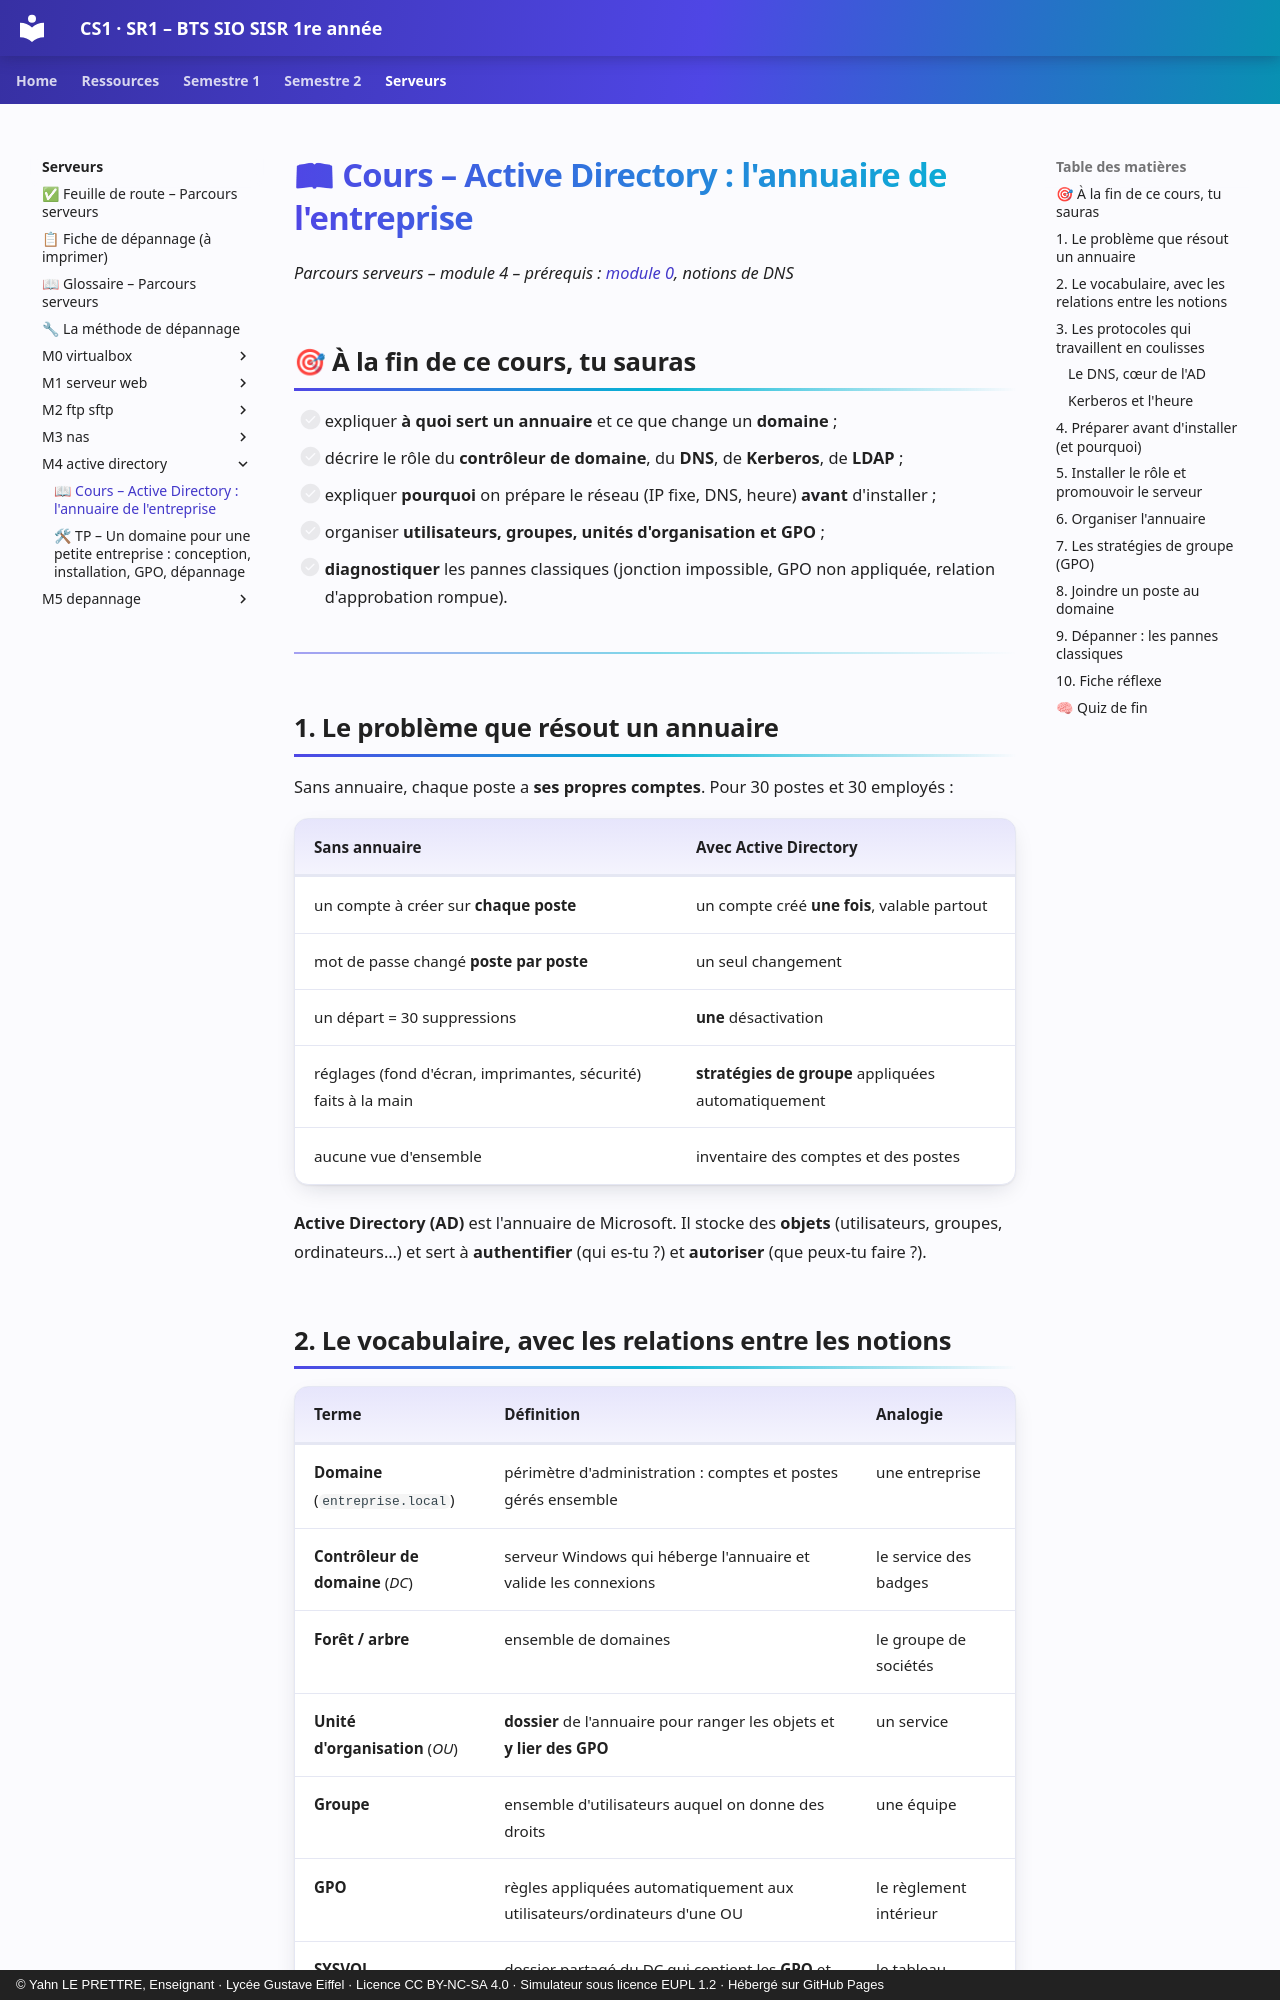

repository: YahnLP/BTS-SIO1-gustave-eiffel · page: serveurs/m4-active-directory/01-cours/index.html · generator: mkdocs · copyright: © Yahn LE PRETTRE, Enseignant · Lycée Gustave Eiffel · Licence CC BY-NC-SA 4.0 · Simulateur sous licence EUPL 1.2 · Hébergé sur GitHub Pages

# 📖 Cours – Active Directory : l'annuaire de l'entreprise

*Parcours serveurs – module 4 – prérequis : [module 0](../m0-virtualbox/01-cours.md), notions de DNS*

## 🎯 À la fin de ce cours, tu sauras

- [ ] expliquer **à quoi sert un annuaire** et ce que change un **domaine** ;
- [ ] décrire le rôle du **contrôleur de domaine**, du **DNS**, de **Kerberos**, de **LDAP** ;
- [ ] expliquer **pourquoi** on prépare le réseau (IP fixe, DNS, heure) **avant** d'installer ;
- [ ] organiser **utilisateurs, groupes, unités d'organisation et GPO** ;
- [ ] **diagnostiquer** les pannes classiques (jonction impossible, GPO non appliquée, relation d'approbation rompue).

---

## 1. Le problème que résout un annuaire

Sans annuaire, chaque poste a **ses propres comptes**. Pour 30 postes et 30 employés :

| Sans annuaire | Avec Active Directory |
|---|---|
| un compte à créer sur **chaque poste** | un compte créé **une fois**, valable partout |
| mot de passe changé **poste par poste** | un seul changement |
| un départ = 30 suppressions | **une** désactivation |
| réglages (fond d'écran, imprimantes, sécurité) faits à la main | **stratégies de groupe** appliquées automatiquement |
| aucune vue d'ensemble | inventaire des comptes et des postes |

**Active Directory (AD)** est l'annuaire de Microsoft. Il stocke des **objets** (utilisateurs, groupes, ordinateurs…) et sert à **authentifier** (qui es-tu ?) et **autoriser** (que peux-tu faire ?).

## 2. Le vocabulaire, avec les relations entre les notions

| Terme | Définition | Analogie |
|---|---|---|
| **Domaine** (`entreprise.local`) | périmètre d'administration : comptes et postes gérés ensemble | une entreprise |
| **Contrôleur de domaine** (*DC*) | serveur Windows qui héberge l'annuaire et valide les connexions | le service des badges |
| **Forêt / arbre** | ensemble de domaines | le groupe de sociétés |
| **Unité d'organisation** (*OU*) | **dossier** de l'annuaire pour ranger les objets et **y lier des GPO** | un service |
| **Groupe** | ensemble d'utilisateurs auquel on donne des droits | une équipe |
| **GPO** | règles appliquées automatiquement aux utilisateurs/ordinateurs d'une OU | le règlement intérieur |
| **SYSVOL** | dossier partagé du DC qui contient les **GPO** et les scripts | le tableau d'affichage |

```mermaid
flowchart TB
  D[entreprise.local]
  D --> OU1[OU Compta]
  D --> OU2[OU Direction]
  D --> OU3[OU Postes]
  OU1 --> U1[alice] & U2[bob]
  OU2 --> U3[chef]
  OU3 --> C1[PC-COMPTA-01]
```
